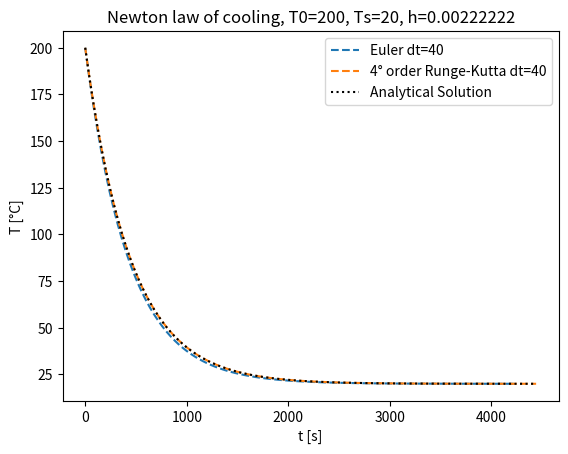

Here is the Python script that generated this plot:
"""ODE for z"""
import numpy as np
import matplotlib.pyplot as plt
class ODESolver:
    """
    Superclass for numerical methods solving scalar and vector ODEs

      du/dt = f(u, t)

    Attributes:
    t: array of time values
    u: array of solution values (at time points t)
    k: step number of the most recently computed solution
    f: callable object implementing f(u, t)
    """
    def __init__(self, f):
        if not callable(f):
            raise TypeError('f is %s, not a function' % type(f))
        # For ODE systems, f will often return a list, but
        # arithmetic operations with f in numerical methods
        # require that f is an array. Let self.f be a function
        # that first calls f(u,t) and then ensures that the
        # result is an array of floats.
        self.f = lambda u, t: np.asarray(f(u, t), float)

    def advance(self):
        """Advance solution one time step."""
        raise NotImplementedError

    def set_initial_condition(self, U0):
        if isinstance(U0, (float,int)):  # scalar ODE
            self.neq = 1
            U0 = float(U0)
        else:                            # system of ODEs
            U0 = np.asarray(U0)          # (assume U0 is sequence)
            self.neq = U0.size
        self.U0 = U0

        # Check that f returns correct length:
        try:
            f0 = self.f(self.U0, 0)
        except IndexError:
            raise IndexError('Index of u out of bounds in f(u,t) func. Legal indices are %s' % (str(range(self.neq))))
        if f0.size != self.neq:
            raise ValueError('f(u,t) returns %d components, while u has %d components' % (f0.size, self.neq))

    def solve(self, time_points, terminate=None):
        """
        Compute solution u for t values in the list/array
        time_points, as long as terminate(u,t,step_no) is False.
        terminate(u,t,step_no) is a user-given function
        returning True or False. By default, a terminate
        function which always returns False is used.
        """
        if terminate is None:
            terminate = lambda u, t, step_no: False

        if isinstance(time_points, (float,int)):
            raise TypeError('solve: time_points is not a sequence')
        self.t = np.asarray(time_points)
        if self.t.size <= 1:
            raise ValueError('ODESolver.solve requires time_points array with at least 2 time points')

        n = self.t.size
        if self.neq == 1:  # scalar ODEs
            self.u = np.zeros(n)
        else:              # systems of ODEs
            self.u = np.zeros((n,self.neq))

        # Assume that self.t[0] corresponds to self.U0
        self.u[0] = self.U0

        # Time loop
        for k in range(n-1):
            self.k = k
            self.u[k+1] = self.advance()
            if terminate(self.u, self.t, self.k+1):
                break  # terminate loop over k
        return self.u[:k+2], self.t[:k+2]


class ForwardEuler(ODESolver):
    def advance(self):
        u, f, k, t = self.u, self.f, self.k, self.t
        dt = t[k+1] - t[k]
        u_new = u[k] + dt*f(u[k], t[k])
        return u_new

class RungeKutta4(ODESolver):
    def advance(self):
        u, f, k, t = self.u, self.f, self.k, self.t
        dt = t[k+1] - t[k]
        dt2 = dt/2.0
        K1 = dt*f(u[k], t[k])
        K2 = dt*f(u[k] + 0.5*K1, t[k] + dt2)
        K3 = dt*f(u[k] + 0.5*K2, t[k] + dt2)
        K4 = dt*f(u[k] + K3, t[k] + dt)
        u_new = u[k] + (1/6.0)*(K1 + 2*K2 + 2*K3 + K4)
        return u_new

class f:
    def __init__(self,h,Ts):
        self.h=h
        self.Ts=Ts
        
    def __call__(self,u,t):
        return -self.h*(u-self.Ts)
    
#Parameters
Ts=20
T0=200
T1=180
t1=50
h_approx=(T1-T0)/(t1*(Ts-T0))
f_init=f(h_approx,Ts)
tpoints=np.linspace(0,5000,126)


def termination(u, t, step_no):
    """Return True when asymptotic value Ts is reached."""
    tol = 0.01 #Stop when solution is 0.01°C close to asymptotic value Ts
    return abs(u[step_no]- Ts) < tol
    
#Euler
fEuler=ForwardEuler(f_init)
fEuler.set_initial_condition(T0)
solE, tE = fEuler.solve(tpoints,termination)
plt.plot(tE, solE, "--", label="Euler dt=%g"%(tE[1]-tE[0]))

#Runge-Kutta 4° order
frk=RungeKutta4(f_init)
frk.set_initial_condition(T0)
solRK, tRK = frk.solve(tpoints,termination)
plt.plot(tRK, solRK, "--", label="4° order Runge-Kutta dt=%g"%(tRK[1]-tRK[0]))

#exact solution
def T_exact(t,h,Tamb,Ti):
    return Tamb+(Ti-Tamb)*np.exp(-h*t)
exact=T_exact(tRK,h=h_approx,Tamb=Ts, Ti=T0)
plt.plot(tRK, exact, "k:", label="Analytical Solution")

plt.legend()
plt.title("Newton law of cooling, T0=%g, Ts=%g, h=%g"%(T0, Ts, h_approx))
plt.xlabel("t [s]")
plt.ylabel("T [°C]")
plt.savefig("ejE12.png")
plt.show()
